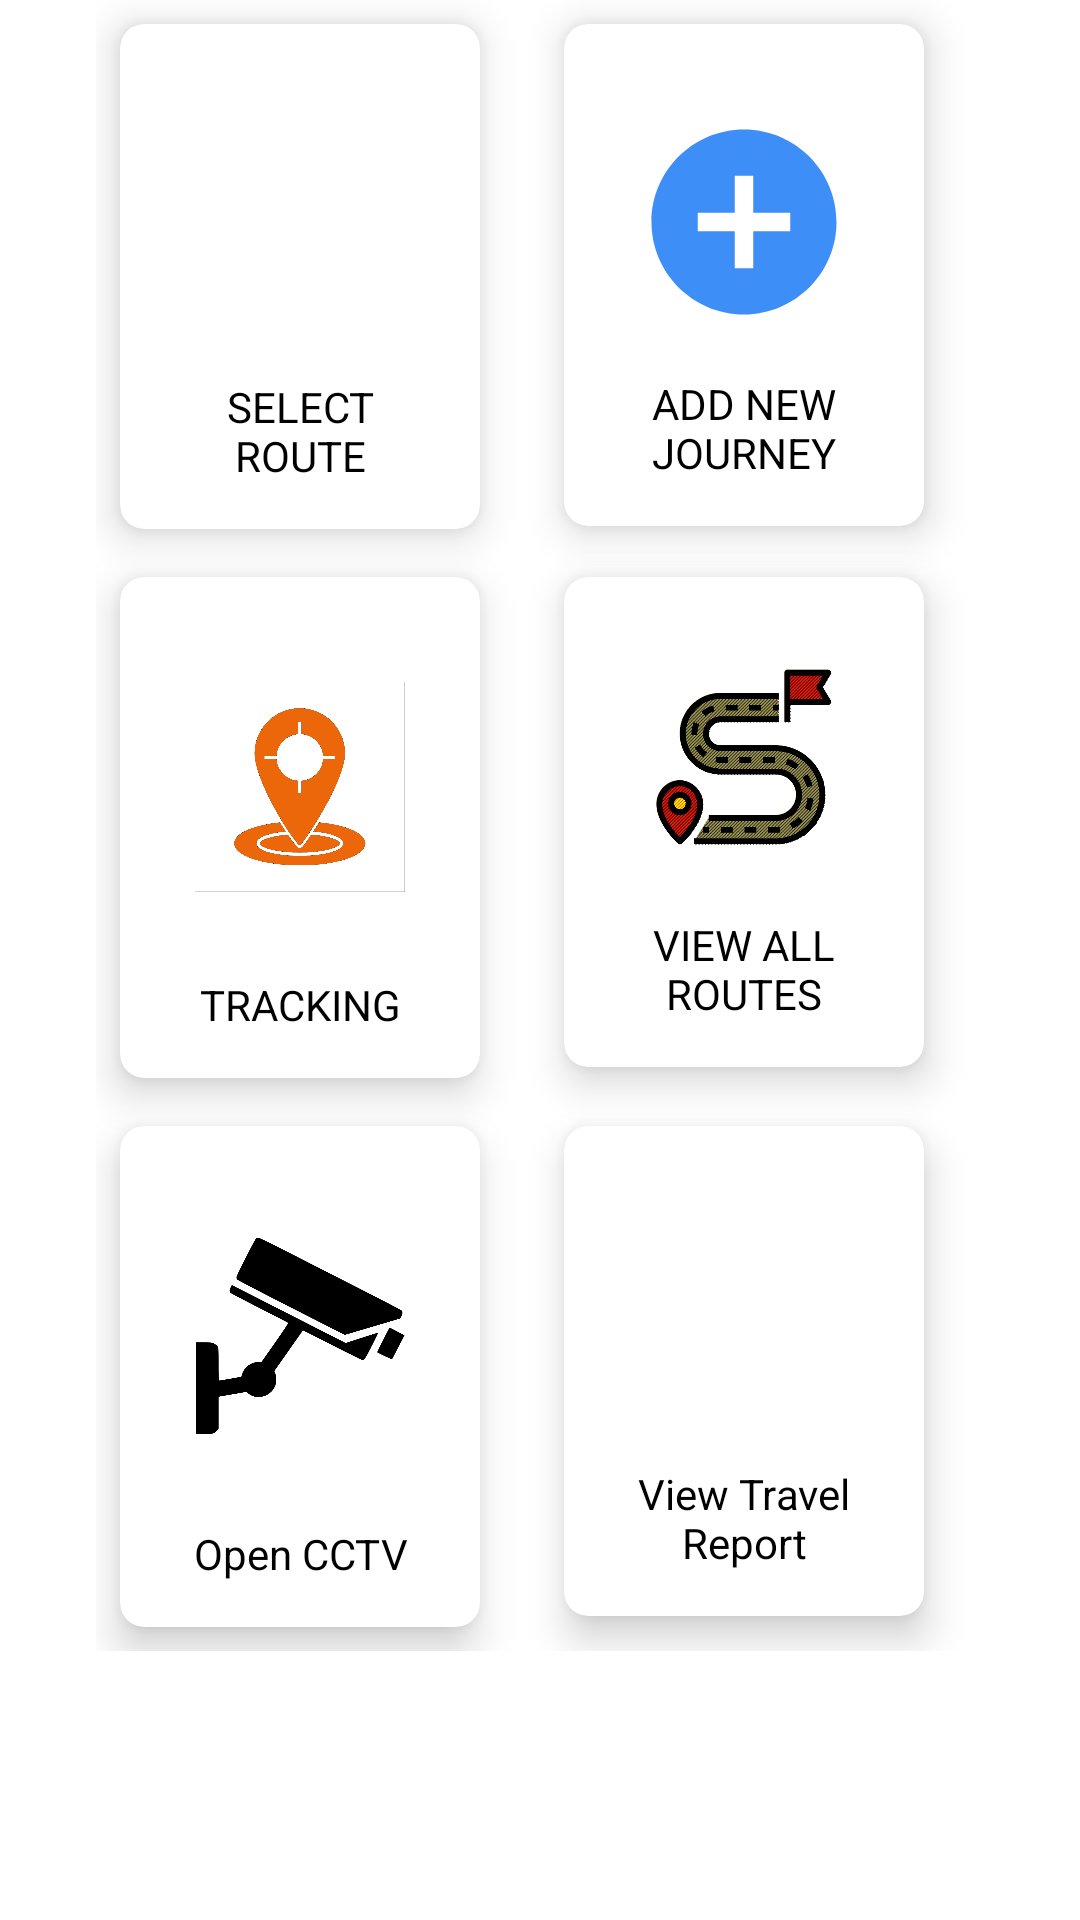

Produce the Android XML layout that renders to this screen, including the resource entries it uses.
<!-- AndroidManifest.xml: application theme Theme.System_For_Safe_Road -->
<!-- res/layout/activity_admin_pannel.xml -->
<?xml version="1.0" encoding="utf-8"?>
<RelativeLayout xmlns:android="http://schemas.android.com/apk/res/android"
    xmlns:app="http://schemas.android.com/apk/res-auto"
    xmlns:tools="http://schemas.android.com/tools"
    android:layout_width="match_parent"
    android:layout_height="match_parent"
    tools:context=".adminPannel">

<ScrollView
    android:layout_width="match_parent"
    android:layout_height="match_parent">
    <RelativeLayout
        android:layout_width="match_parent"
        android:layout_height="match_parent">
    <TextView
        android:layout_width="wrap_content"
        android:layout_height="wrap_content"
        android:text="SELECT YOUR OPTION"
        android:layout_above="@+id/grid2"
        android:textColor="@color/black"
        android:textSize="20sp"
        android:textStyle="bold"
        android:layout_centerHorizontal="true"
        android:layout_marginBottom="30dp"
        />

    <GridLayout
        android:layout_width="wrap_content"
        android:layout_height="wrap_content"
        android:layout_centerHorizontal="true"
        android:layout_centerVertical="true"
        android:id="@+id/grid2"
        >
        <androidx.cardview.widget.CardView
            android:layout_width="wrap_content"
            android:layout_height="wrap_content"
            android:layout_column="0"
            android:layout_row="0"
            android:layout_marginRight="20dp"
            android:layout_columnWeight="1"
            android:layout_margin="8dp"
            app:cardCornerRadius="8dp"
            app:cardElevation="8dp"
            >
            <LinearLayout
                android:layout_width="wrap_content"
                android:layout_height="wrap_content"
                android:padding="15dp"
                android:orientation="vertical"
                android:id="@+id/routeSelect"
                android:layout_gravity="center">
                <ImageView
                    android:layout_width="90dp"
                    android:layout_height="95dp"
                    android:padding="10dp"
                    android:src="@drawable/route"
                    />
                <TextView
                    android:layout_marginTop="8dp"
                    android:layout_width="match_parent"
                    android:layout_height="wrap_content"
                    android:gravity="center"
                    android:textColor="@color/black"
                    android:text="SELECT ROUTE"
                    />

            </LinearLayout>


        </androidx.cardview.widget.CardView>
        <androidx.cardview.widget.CardView
            android:layout_width="wrap_content"
            android:layout_height="wrap_content"
            android:layout_column="1"
            android:layout_row="0"
            android:layout_columnWeight="1"
            android:layout_marginRight="20dp"
            android:layout_margin="8dp"
            app:cardCornerRadius="8dp"
            app:cardElevation="8dp"
            >
            <LinearLayout
                android:layout_width="wrap_content"
                android:layout_height="wrap_content"
                android:orientation="vertical"
                android:padding="15dp"
                android:id="@+id/addNew"
                android:layout_gravity="center">
                <ImageView
                    android:layout_width="90dp"
                    android:layout_height="102dp"
                    android:padding="8dp"
                    android:src="@drawable/ic_baseline_add_circle_24"
                    />
                <TextView
                    android:layout_width="match_parent"
                    android:layout_height="wrap_content"
                    android:gravity="center"
                    android:textColor="@color/black"
                    android:text="ADD NEW JOURNEY"/>

            </LinearLayout>


        </androidx.cardview.widget.CardView>

        <androidx.cardview.widget.CardView
            android:layout_width="wrap_content"
            android:layout_height="wrap_content"
            android:layout_column="0"
            android:layout_row="1"
            android:layout_marginRight="20dp"
            android:layout_columnWeight="1"
            android:layout_margin="8dp"
            app:cardCornerRadius="8dp"
            app:cardElevation="8dp"
            >
            <LinearLayout
                android:layout_width="wrap_content"
                android:layout_height="wrap_content"
                android:padding="15dp"
                android:orientation="vertical"
                android:id="@+id/track"
                android:layout_gravity="center">
                <ImageView
                    android:layout_width="90dp"
                    android:layout_height="110dp"
                    android:padding="10dp"
                    android:src="@drawable/t2"
                    />
                <TextView
                    android:layout_marginTop="8dp"
                    android:layout_width="match_parent"
                    android:layout_height="wrap_content"
                    android:gravity="center"
                    android:textColor="@color/black"
                    android:text="TRACKING"
                    />

            </LinearLayout>


        </androidx.cardview.widget.CardView>


        <androidx.cardview.widget.CardView
            android:layout_width="wrap_content"
            android:layout_height="wrap_content"
            android:layout_column="1"
            android:layout_row="1"
            android:layout_marginRight="20dp"
            android:layout_columnWeight="1"
            android:layout_margin="8dp"
            app:cardCornerRadius="8dp"
            app:cardElevation="8dp"
            >
            <LinearLayout
                android:layout_width="wrap_content"
                android:layout_height="wrap_content"
                android:padding="15dp"
                android:orientation="vertical"
                android:id="@+id/viewAllRoute"
                android:layout_gravity="center">
                <ImageView
                    android:layout_width="90dp"
                    android:layout_height="90dp"
                    android:padding="10dp"
                    android:src="@drawable/viewroute"
                    />
                <TextView
                    android:layout_marginTop="8dp"
                    android:layout_width="match_parent"
                    android:layout_height="wrap_content"
                    android:gravity="center"
                    android:textColor="@color/black"
                    android:text="VIEW ALL ROUTES"
                    />

            </LinearLayout>


        </androidx.cardview.widget.CardView>


        <androidx.cardview.widget.CardView
            android:layout_width="wrap_content"
            android:layout_height="wrap_content"
            android:layout_column="0"
            android:layout_row="2"
            android:layout_marginRight="20dp"
            android:layout_columnWeight="1"
            android:layout_margin="8dp"
            app:cardCornerRadius="8dp"
            app:cardElevation="8dp"
            >
            <LinearLayout
                android:layout_width="wrap_content"
                android:layout_height="wrap_content"
                android:padding="15dp"
                android:orientation="vertical"
                android:id="@+id/securitycam"
                android:layout_gravity="center">
                <ImageView
                    android:layout_width="90dp"
                    android:layout_height="110dp"
                    android:padding="10dp"
                    android:src="@drawable/cctv"
                    />
                <TextView
                    android:layout_marginTop="8dp"
                    android:layout_width="match_parent"
                    android:layout_height="wrap_content"
                    android:gravity="center"
                    android:textColor="@color/black"
                    android:text="Open CCTV"
                    />

            </LinearLayout>


        </androidx.cardview.widget.CardView>

        <androidx.cardview.widget.CardView
            android:layout_width="wrap_content"
            android:layout_height="wrap_content"
            android:layout_column="1"
            android:layout_row="2"
            android:layout_marginRight="20dp"
            android:layout_columnWeight="1"
            android:layout_margin="8dp"
            app:cardCornerRadius="8dp"
            app:cardElevation="8dp"
            >
            <LinearLayout
                android:layout_width="wrap_content"
                android:layout_height="wrap_content"
                android:padding="15dp"
                android:orientation="vertical"
                android:id="@+id/report"
                android:layout_gravity="center">
                <ImageView
                    android:layout_width="90dp"
                    android:layout_height="90dp"
                    android:padding="10dp"
                    android:src="@drawable/ic_baseline_report"
                    />
                <TextView
                    android:layout_marginTop="8dp"
                    android:layout_width="match_parent"
                    android:layout_height="wrap_content"
                    android:gravity="center"
                    android:textColor="@color/black"
                    android:text="View Travel Report"
                    />

            </LinearLayout>


        </androidx.cardview.widget.CardView>

    </GridLayout>


    <Button
        android:layout_width="wrap_content"
        android:layout_height="wrap_content"
        android:layout_below="@id/grid2"
        android:layout_marginTop="100dp"
        android:layout_centerHorizontal="true"
        android:visibility="gone"
        android:backgroundTint="#81C6E8"
        android:text="CONFIRM"

        android:id="@+id/confirm_button2"
        app:cornerRadius="50dp"
        />
    </RelativeLayout>
</ScrollView>


</RelativeLayout>
<!-- resources referenced by this layout -->
<resources>
  <color name="black">#FF000000</color>
  <!-- drawable cctv: png bitmap (drawable-v24, 46192 bytes) -->
  <!-- drawable ic_baseline_add_circle_24 (drawable-v24) -->
  <vector android:height="24dp" android:tint="#3e8ef7"
      android:viewportHeight="24" android:viewportWidth="24"
      android:width="24dp" xmlns:android="http://schemas.android.com/apk/res/android">
      <path android:fillColor="@android:color/white" android:pathData="M12,2C6.48,2 2,6.48 2,12s4.48,10 10,10 10,-4.48 10,-10S17.52,2 12,2zM17,13h-4v4h-2v-4L7,13v-2h4L11,7h2v4h4v2z"/>
  </vector>
  <!-- drawable t2: png bitmap (drawable-v24, 49407 bytes) -->
  <!-- drawable viewroute: png bitmap (drawable-v24, 653611 bytes) -->
  <style name="Theme.System_For_Safe_Road" parent="Theme.MaterialComponents.DayNight.DarkActionBar">
          
          <item name="colorPrimary">@color/mybeigeblue</item>
          <item name="colorPrimaryVariant">@color/mybeigeblue2</item>
          <item name="colorOnPrimary">@color/white</item>
          
          <item name="colorSecondary">@color/teal_200</item>
          <item name="colorSecondaryVariant">@color/teal_700</item>
          <item name="colorOnSecondary">@color/black</item>
          
          <item name="android:statusBarColor">?attr/colorPrimaryVariant</item>
          
      </style>
  <color name="mybeigeblue">#81C6E8</color>
  <color name="mybeigeblue2">#5DA7DB</color>
  <color name="white">#FFFFFFFF</color>
  <color name="teal_200">#FF03DAC5</color>
  <color name="teal_700">#FF018786</color>
</resources>
